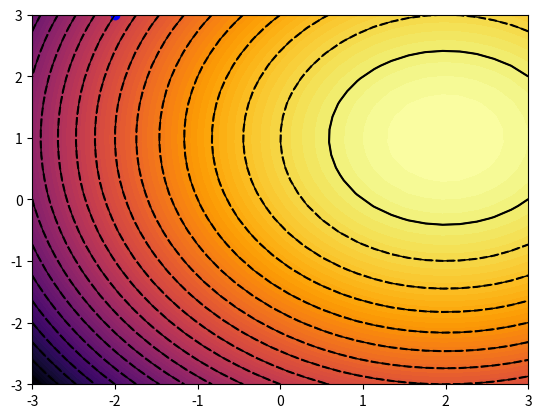

Write the Python code that produced this figure. (Note: this script raises an exception after producing the figure.)
import os

import numpy as np
import matplotlib.pyplot as plt
from matplotlib.animation import FuncAnimation

from matplotlib.animation import FFMpegWriter

# Region Etude du minimum d'une fonction reele a une seule variable

def f(x):
	return x ** 3 - 3 * x ** 2 + 2 * x + 5


def fp(x):
	return 3 * x ** 2 - 6 * x + 2


def norme(A, B):
	return ((A[0] - B[0]) ** 2 + (A[1] * B[1]) ** 2) ** 0.5


# endregion etude du minimum d'une foction reeele a une seule variable
limites = (1, 3)
eps = 10 ** -16
nmax = 10 ** 6


def dichotomie2D(limites, eps, m, f, df):
	a, b = limites
	c = (a + b) / 2
	n = 0
	err = max(abs(f(a) - f(c)), abs(f(c) - f(b)))
	while n < m and err > eps:
		c = (a + b) / 2
		if df(c) < 0:
			a = c
		else:
			b = c

		c = (a + b) / 2

		err = max(abs(f(a) - f(c)), abs(f(c) - f(b)))
		n += 1
	return n, c


def gradient_1D(xo, m, eps, dt=10 ** -4):
	err = abs(f(xo) - f(xo + dt * fp(xo)))
	n = 0
	while n < m and err > eps:
		xo = xo - dt * fp(xo)
		n += 1
		err = abs(f(xo) - f(xo + dt * fp(xo)))
	return n, xo


print(dichotomie2D(limites, eps, nmax, f, fp))
print(gradient_1D(limites[0], nmax, eps))


def dichotomie3D(P,ecart, m, f, grad_f):
	n = 0
	J = []
	#	err=10**10
	A=(P[0]-ecart,P[1]+ecart)
	B=(P[0]+ecart,P[1]+ecart)
	C=(P[0]+ecart,P[1]-ecart)
	D=(P[0]-ecart,P[1]-ecart)
	index_changement_equal_4 = (0, 0)
	while n < m:
		AB = ((A[0] + B[0]) / 2, B[1])
		BC = (B[0], (C[1] + B[1]) / 2)
		CD = ((C[0] + D[0]) / 2, D[1])
		DA = (A[0], (A[1] + D[1]) / 2)

		#		err = max([norme(I, p) for p in Points])
		I = ((A[0] + C[0]) / 2, (A[1] + C[1]) / 2)
		Points = [
			[A, AB, B],
			[DA, I, BC],
			[D, CD, C]
		]
		J.append(I)
		n += 1
		for i in range(2):
			for j in range(2):
				chgmnt = 0
				Points_cadran = [Points[i][j], Points[i][j + 1], Points[i + 1][j + 1], Points[i + 1][j]]
				grad_x, grad_y = grad_f(Points_cadran[0])
				for k in range(3):
					if grad_x * grad_f(Points_cadran[k + 1])[0] < 0:
						chgmnt += 1
					if grad_y * grad_f(Points_cadran[k + 1])[1] < 0:
						chgmnt += 1
				if chgmnt == 4:
					index_changement_equal_4 = (i, j)
		# print(chgmnt)
		A, B, C, D = Points[index_changement_equal_4[0]][index_changement_equal_4[1]], \
					 Points[index_changement_equal_4[0]][index_changement_equal_4[1] + 1], \
					 Points[index_changement_equal_4[0] + 1][index_changement_equal_4[1] + 1], \
					 Points[index_changement_equal_4[0] + 1][index_changement_equal_4[1]]
	return J


def f(x, y):
	return -(x - 2) ** 2 - (y - 1) ** 2 + 2


def grad_f(P):
	x, y = P
	return 4 - 2 * x, 2 - 2 * y


J = dichotomie3D((-2,3),5, 1000, f, grad_f)
plt.grid()
X = [p[0] for p in J]
Y = [p[1] for p in J]
plt.xlim(-3, 3)
plt.ylim(-3, 3)

A = np.linspace(-3, 3, 30)
B = np.linspace(-3, 3, 30)
AA, BB = np.meshgrid(A, B)
ZZ = f(AA, BB)
fig, ax = plt.subplots()
CS = ax.contourf(AA, BB, ZZ, levels=100, cmap="inferno")
CS = ax.contour(AA, BB, ZZ, levels=20, colors='black')


def animate(i):
	global X, Y, AA, BB, ZZ
	CS = ax.contourf(AA, BB, ZZ, levels=100, cmap="inferno")
	CS = ax.contour(AA, BB, ZZ, levels=20, linewidths=1, colors='black')
	line.set_data(X[:i+1], Y[:i+1])
	point.set_data(X[i],Y[i])

	return point,line,


line, = ax.plot((X[0], X[1]), (Y[0], Y[1]), color='red')
point,= ax.plot(X[0],Y[0],'ro',color='blue')
ani = FuncAnimation(
	fig, animate, interval=500, blit=True, frames=range(10), repeat=True)
plt.rcParams['animation.ffmpeg_path'] = '.\\ffmpeg\\bin\\ffmpeg.exe'

FFwriter = FFMpegWriter(fps=1)
ani.save('outF/animationDichotomie3D.mp4', writer = FFwriter)